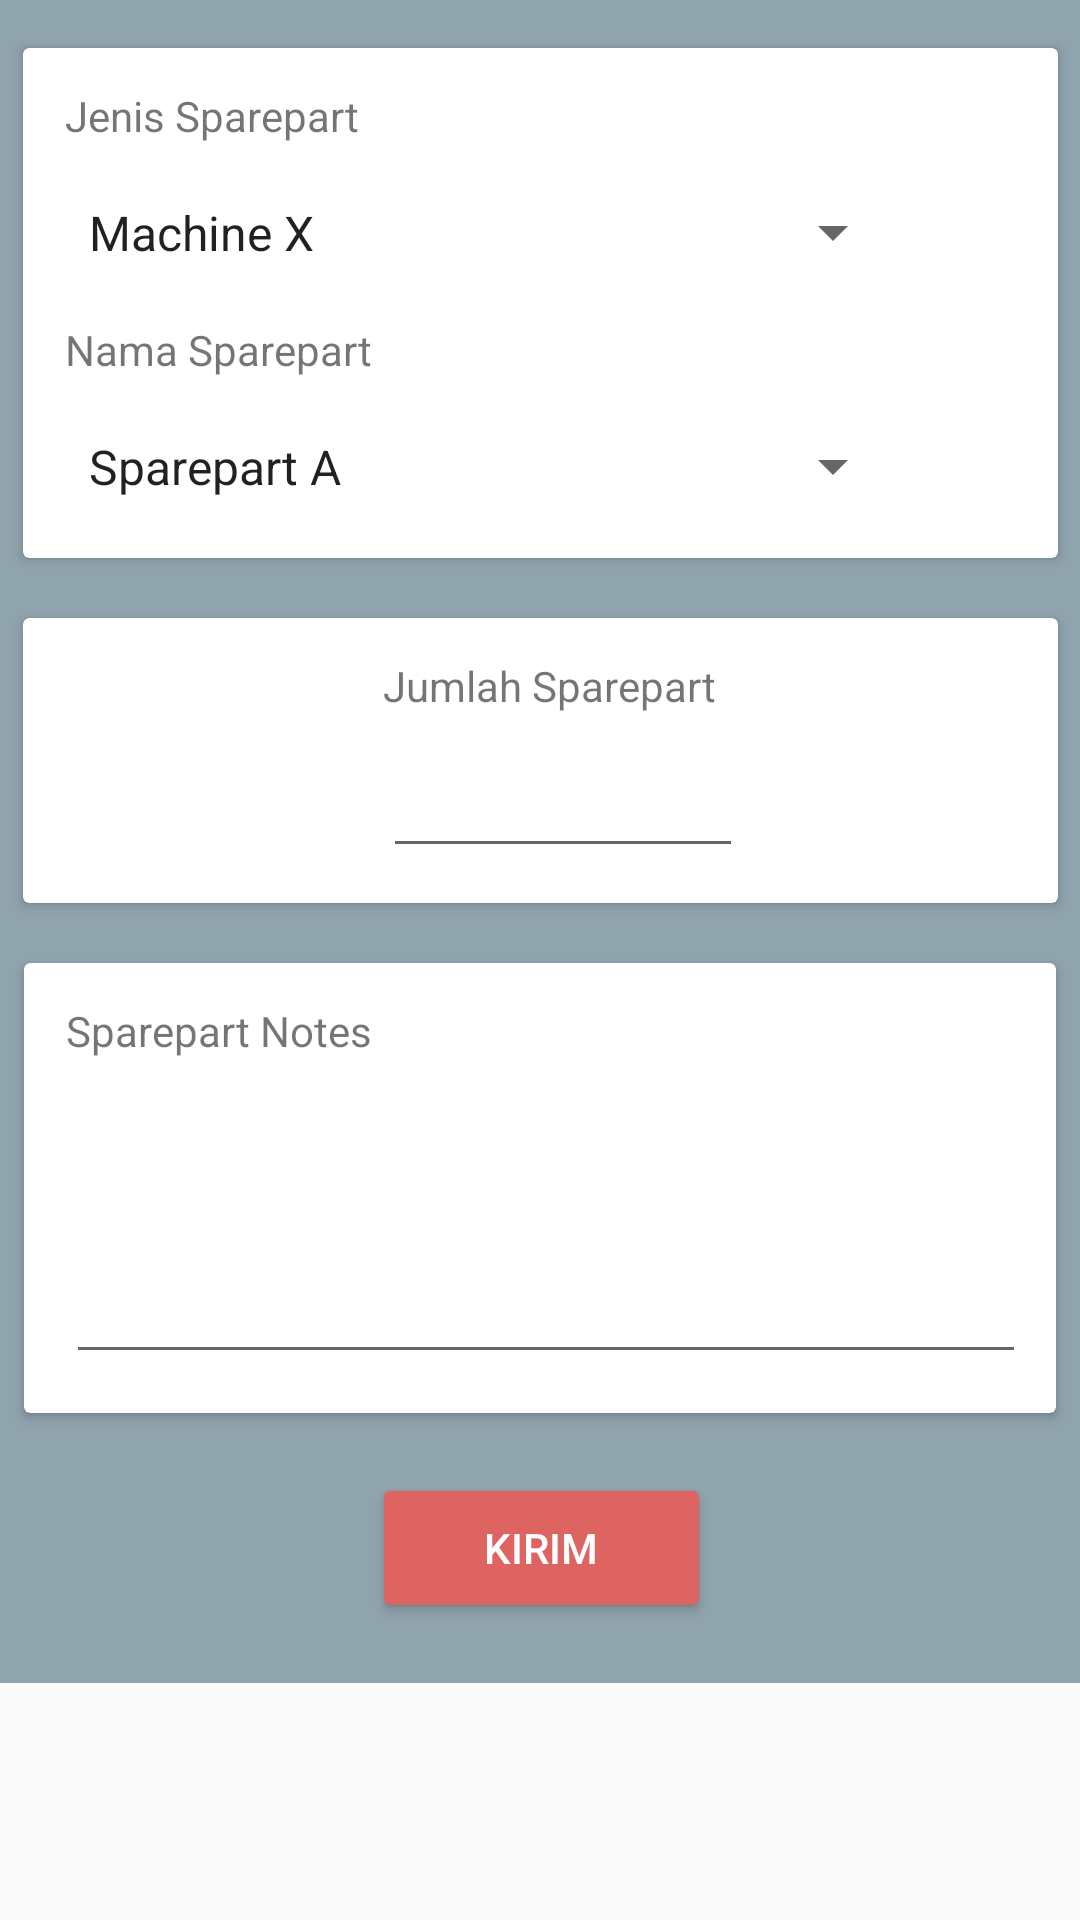

The Android layout XML behind this screen, and the referenced resources:
<!-- AndroidManifest.xml: application theme AppTheme -->
<!-- res/layout/fragment_sparepart.xml -->
<ScrollView
    xmlns:android="http://schemas.android.com/apk/res/android"
    xmlns:app="http://schemas.android.com/apk/res-auto"
    xmlns:tools="http://schemas.android.com/tools"
    android:layout_width="match_parent"
    android:layout_height="match_parent"
    tools:layout_editor_absoluteX="8dp"
    tools:layout_editor_absoluteY="8dp"
    tools:context="id.co.ncl.aspac.fragment.SparepartFragment">

    <android.support.constraint.ConstraintLayout
        android:layout_width="match_parent"
        android:layout_height="match_parent"
        android:background="@color/md_blue_grey_300">


        <android.support.v7.widget.CardView
            android:id="@+id/sparepart_pick_card_view"
            android:layout_width="345dp"
            android:layout_height="170dp"
            android:layout_marginLeft="8dp"
            android:layout_marginRight="8dp"
            android:layout_marginTop="16dp"
            app:layout_constraintLeft_toLeftOf="parent"
            app:layout_constraintRight_toRightOf="parent"
            app:layout_constraintTop_toTopOf="parent"
            android:layout_marginStart="8dp"
            android:layout_marginEnd="8dp">

            <android.support.constraint.ConstraintLayout
                android:layout_width="match_parent"
                android:layout_height="match_parent">

                <TextView
                    android:id="@+id/jenis_sparepart_label"
                    android:layout_width="wrap_content"
                    android:layout_height="wrap_content"
                    android:layout_marginLeft="14dp"
                    android:layout_marginStart="14dp"
                    android:layout_marginTop="13dp"
                    android:text="Jenis Sparepart"
                    app:layout_constraintLeft_toLeftOf="parent"
                    app:layout_constraintTop_toTopOf="parent" />

                <Spinner
                    android:id="@+id/jenis_sparepart_spinner"
                    android:layout_width="280dp"
                    android:layout_height="39dp"
                    android:layout_marginTop="10dp"
                    android:entries="@array/spinner_type_spr"
                    app:layout_constraintLeft_toLeftOf="@+id/jenis_sparepart_label"
                    app:layout_constraintTop_toBottomOf="@+id/jenis_sparepart_label" />

                <TextView
                    android:id="@+id/nama_sparepart_label"
                    android:layout_width="wrap_content"
                    android:layout_height="wrap_content"
                    android:text="Nama Sparepart"
                    android:layout_marginTop="10dp"
                    app:layout_constraintTop_toBottomOf="@+id/jenis_sparepart_spinner"
                    app:layout_constraintLeft_toLeftOf="@+id/jenis_sparepart_spinner" />

                <Spinner
                    android:id="@+id/nama_sparepart_spiner"
                    android:layout_width="280dp"
                    android:layout_height="39dp"
                    android:layout_marginTop="10dp"
                    android:entries="@array/spinner_name_spr"
                    app:layout_constraintLeft_toLeftOf="@+id/nama_sparepart_label"
                    app:layout_constraintTop_toBottomOf="@+id/nama_sparepart_label" />
            </android.support.constraint.ConstraintLayout>
        </android.support.v7.widget.CardView>

        <android.support.v7.widget.CardView
            android:id="@+id/sparepart_amount_card_view"
            android:layout_width="345dp"
            android:layout_height="95dp"
            android:layout_marginLeft="8dp"
            android:layout_marginRight="8dp"
            android:layout_marginTop="20dp"
            app:layout_constraintLeft_toLeftOf="parent"
            app:layout_constraintRight_toRightOf="parent"
            app:layout_constraintTop_toBottomOf="@+id/sparepart_pick_card_view"
            android:layout_marginStart="8dp"
            android:layout_marginEnd="8dp">

            <android.support.constraint.ConstraintLayout
                android:layout_width="match_parent"
                android:layout_height="match_parent">

                <TextView
                    android:id="@+id/jumlah_sparepart_label"
                    android:layout_width="wrap_content"
                    android:layout_height="wrap_content"
                    android:layout_marginLeft="14dp"
                    android:layout_marginRight="8dp"
                    android:layout_marginStart="14dp"
                    android:layout_marginTop="13dp"
                    android:text="Jumlah Sparepart"
                    app:layout_constraintLeft_toLeftOf="parent"
                    app:layout_constraintRight_toRightOf="parent"
                    app:layout_constraintTop_toTopOf="parent"
                    android:layout_marginEnd="8dp" />

                <EditText
                    android:id="@+id/jumlah_sparepart_input"
                    android:layout_width="120dp"
                    android:layout_height="wrap_content"
                    android:layout_marginTop="10dp"
                    android:ems="10"
                    android:inputType="number"
                    app:layout_constraintLeft_toLeftOf="@+id/jumlah_sparepart_label"
                    app:layout_constraintTop_toBottomOf="@+id/jumlah_sparepart_label" />
            </android.support.constraint.ConstraintLayout>
        </android.support.v7.widget.CardView>

        <android.support.v7.widget.CardView
            android:id="@+id/sparepart_notes_card_view"
            android:layout_width="344dp"
            android:layout_height="150dp"
            android:layout_marginLeft="8dp"
            android:layout_marginRight="8dp"
            android:layout_marginTop="20dp"
            app:layout_constraintLeft_toLeftOf="parent"
            app:layout_constraintRight_toRightOf="parent"
            app:layout_constraintTop_toBottomOf="@+id/sparepart_amount_card_view"
            android:layout_marginStart="8dp"
            android:layout_marginEnd="8dp">

            <android.support.constraint.ConstraintLayout
                android:layout_width="match_parent"
                android:layout_height="match_parent">

                <TextView
                    android:id="@+id/sparepart_notes_label"
                    android:layout_width="wrap_content"
                    android:layout_height="wrap_content"
                    android:layout_marginLeft="14dp"
                    android:layout_marginStart="14dp"
                    android:layout_marginTop="13dp"
                    android:text="Sparepart Notes"
                    app:layout_constraintLeft_toLeftOf="parent"
                    app:layout_constraintTop_toTopOf="parent" />

                <EditText
                    android:id="@+id/sparepart_notes_input"
                    android:layout_width="320dp"
                    android:layout_height="97dp"
                    android:layout_marginTop="8dp"
                    android:ems="10"
                    android:gravity="top|left"
                    android:inputType="textMultiLine"
                    app:layout_constraintLeft_toLeftOf="@+id/sparepart_notes_label"
                    app:layout_constraintTop_toBottomOf="@+id/sparepart_notes_label" />

            </android.support.constraint.ConstraintLayout>
        </android.support.v7.widget.CardView>

        <Button
            android:id="@+id/sparepart_button"
            android:layout_width="113dp"
            android:layout_height="50dp"
            android:layout_marginBottom="20dp"
            android:layout_marginEnd="8dp"
            android:layout_marginLeft="8dp"
            android:layout_marginRight="8dp"
            android:layout_marginStart="8dp"
            android:layout_marginTop="20dp"
            android:backgroundTint="@color/colorAccent"
            android:text="Kirim"
            android:textColor="@color/md_white_1000"
            app:layout_constraintLeft_toLeftOf="parent"
            app:layout_constraintRight_toRightOf="parent"
            app:layout_constraintTop_toBottomOf="@+id/sparepart_notes_card_view"
            app:layout_constraintBottom_toBottomOf="parent"
            app:layout_constraintHorizontal_bias="0.502" />
    </android.support.constraint.ConstraintLayout>

</ScrollView>
<!-- resources referenced by this layout -->
<resources>
  <string-array name="spinner_name_spr">
          <item>Sparepart A</item>
          <item>Sparepart B</item>
          <item>Sparepart C</item>
          <item>Sparepart D</item>
          <item>Sparepart E</item>
          <item>Sparepart F</item>
      </string-array>
  <string-array name="spinner_type_spr">
          <item>Machine X</item>
          <item>Machine Y</item>
          <item>Machine Z</item>
      </string-array>
  <color name="colorAccent">#DE6461</color>
  <color name="md_blue_grey_300">#90A4AE</color>
  <color name="md_white_1000">#ffffff</color>
  <style name="AppTheme" parent="Theme.AppCompat.Light.DarkActionBar">
          
          <item name="colorPrimary">@color/colorPrimary</item>
          <item name="colorPrimaryDark">@color/colorPrimaryDark</item>
          <item name="colorAccent">@color/colorAccent</item>
      </style>
  <color name="colorPrimary">#4CAF50</color>
  <color name="colorPrimaryDark">#1B5E20</color>
</resources>
